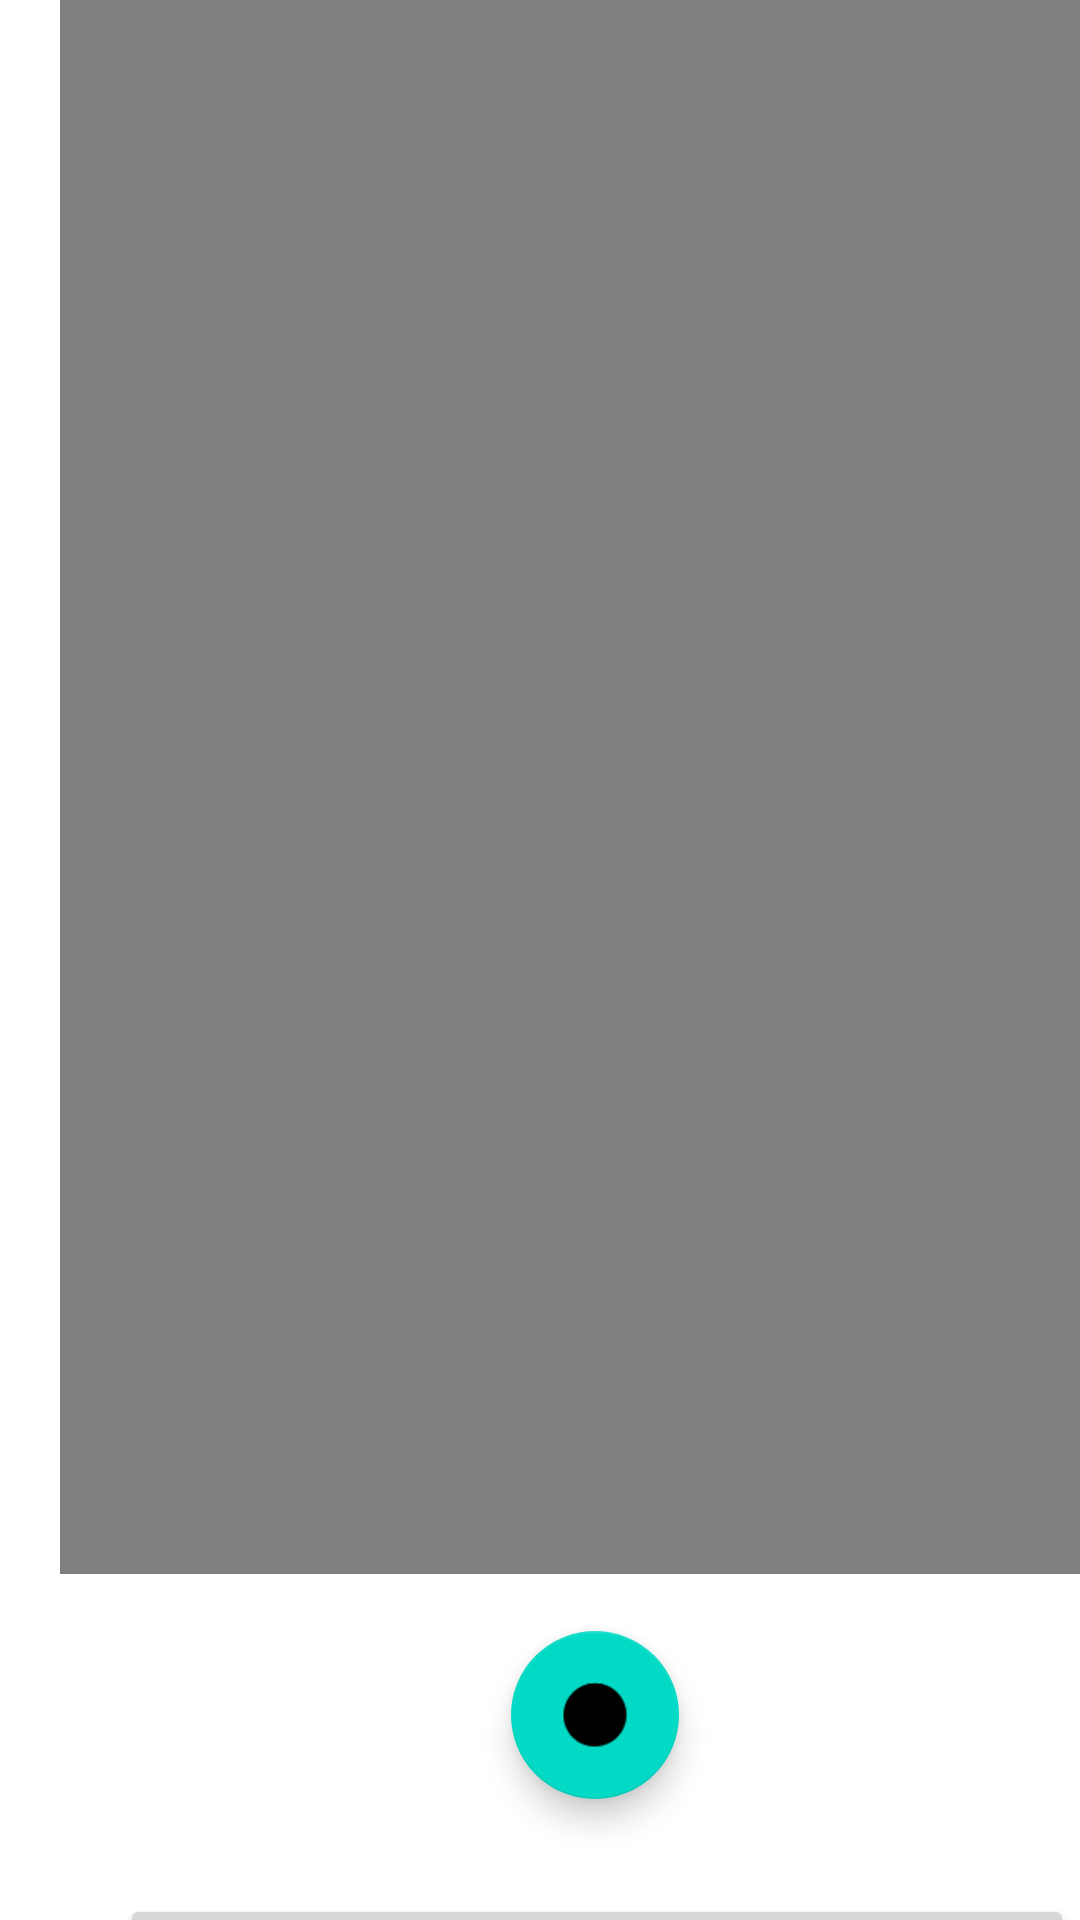

Produce the Android XML layout that renders to this screen, including the resource entries it uses.
<!-- AndroidManifest.xml: application theme Theme.Ejercicio_2_1 -->
<!-- res/layout/activity_activity_video.xml -->
<?xml version="1.0" encoding="utf-8"?>
<androidx.constraintlayout.widget.ConstraintLayout xmlns:android="http://schemas.android.com/apk/res/android"
    xmlns:app="http://schemas.android.com/apk/res-auto"
    xmlns:tools="http://schemas.android.com/tools"
    android:layout_width="match_parent"
    android:layout_height="match_parent"
    tools:context=".ActivirVideo">

    <androidx.constraintlayout.widget.ConstraintLayout
        android:layout_width="358dp"
        android:layout_height="703dp"
        android:layout_marginStart="20dp"
        app:layout_constraintStart_toStartOf="parent"
        tools:context=".ActivirVideo"
        tools:layout_editor_absoluteY="36dp">

        <LinearLayout
            android:id="@+id/linearLayout"
            android:layout_width="408dp"
            android:layout_height="529dp"
            android:layout_marginEnd="3dp"
            android:layout_marginBottom="19dp"
            android:orientation="vertical"
            app:layout_constraintBottom_toTopOf="@+id/btnVideoAV"
            app:layout_constraintEnd_toEndOf="parent"
            app:layout_constraintStart_toStartOf="parent"
            app:layout_constraintTop_toTopOf="parent">

            <VideoView
                android:id="@+id/videoView"
                android:layout_width="match_parent"
                android:layout_height="wrap_content" />
        </LinearLayout>

        <Button
            android:id="@+id/btnGaleriaAV"
            android:layout_width="match_parent"
            android:layout_height="wrap_content"
            android:layout_marginStart="20dp"
            android:layout_marginEnd="20dp"
            android:text="Ver Galeria"
            app:layout_constraintBottom_toBottomOf="parent"
            app:layout_constraintEnd_toEndOf="parent"
            app:layout_constraintStart_toStartOf="parent"
            app:layout_constraintTop_toBottomOf="@+id/btnVideoAV"
            app:layout_constraintVertical_bias="0.575" />

        <com.google.android.material.floatingactionbutton.FloatingActionButton
            android:id="@+id/btnVideoAV"
            android:layout_width="wrap_content"
            android:layout_height="wrap_content"
            android:layout_marginBottom="108dp"
            android:clickable="true"
            android:src="@android:drawable/presence_invisible"
            app:layout_constraintBottom_toBottomOf="parent"
            app:layout_constraintEnd_toEndOf="parent"
            app:layout_constraintHorizontal_bias="0.498"
            app:layout_constraintStart_toStartOf="parent"
            app:layout_constraintTop_toBottomOf="@+id/linearLayout" />
    </androidx.constraintlayout.widget.ConstraintLayout>
</androidx.constraintlayout.widget.ConstraintLayout>
<!-- resources referenced by this layout -->
<resources>
  <style name="Theme.Ejercicio_2_1" parent="Theme.MaterialComponents.DayNight.DarkActionBar">
          
          <item name="colorPrimary">@color/purple_500</item>
          <item name="colorPrimaryVariant">@color/purple_700</item>
          <item name="colorOnPrimary">@color/white</item>
          
          <item name="colorSecondary">@color/teal_200</item>
          <item name="colorSecondaryVariant">@color/teal_700</item>
          <item name="colorOnSecondary">@color/black</item>
          
          <item name="android:statusBarColor" tools:targetApi="l">?attr/colorPrimaryVariant</item>
          
      </style>
  <!-- not gathered from this repository: default colours our renderer supplied (Android Studio template values) -->
  <color name="purple_500">#FF6200EE</color>
  <color name="purple_700">#FF3700B3</color>
  <color name="teal_200">#FF03DAC5</color>
  <color name="teal_700">#FF018786</color>
  <color name="black">#FF000000</color>
  <color name="white">#FFFFFFFF</color>
</resources>
